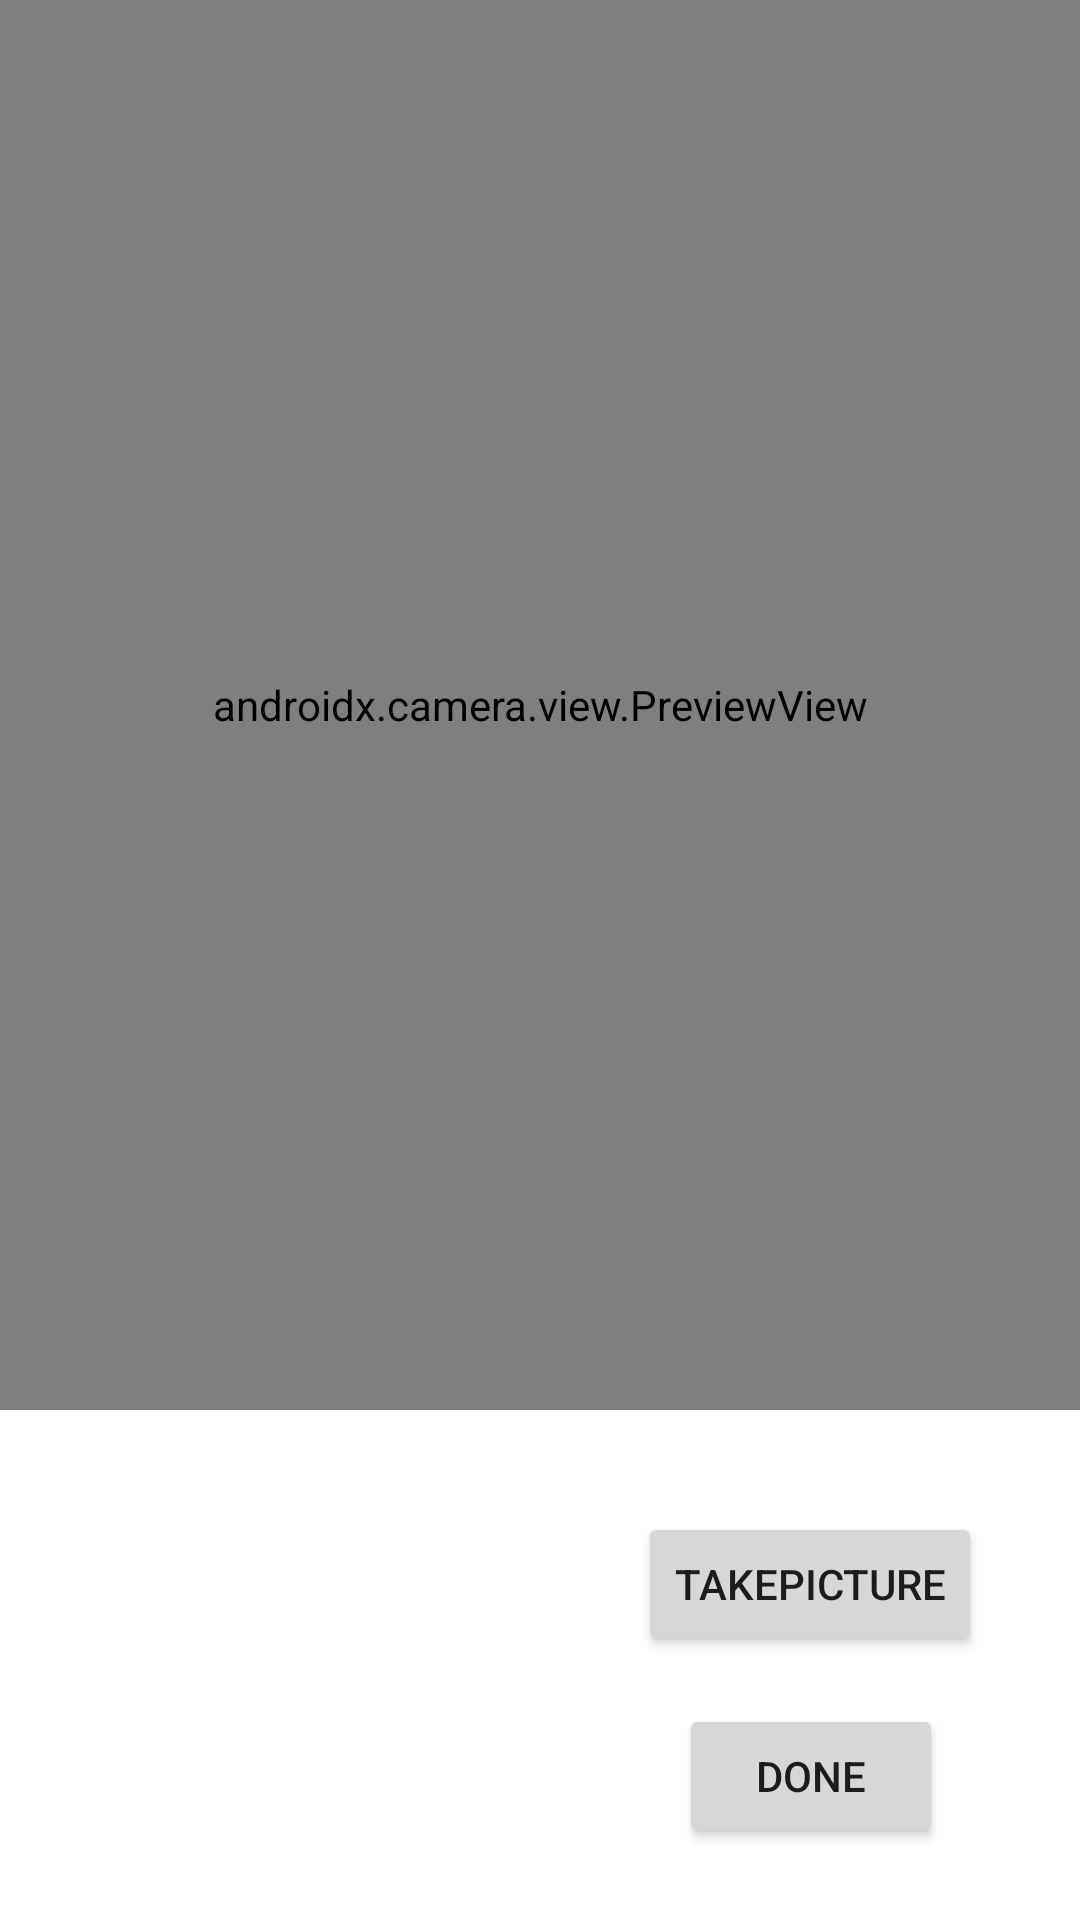

Produce the Android XML layout that renders to this screen, including the resource entries it uses.
<!-- AndroidManifest.xml: application theme Theme.PictureToPC -->
<!-- res/layout/activity_camera.xml -->
<?xml version="1.0" encoding="utf-8"?>
<androidx.constraintlayout.widget.ConstraintLayout xmlns:android="http://schemas.android.com/apk/res/android"
    xmlns:app="http://schemas.android.com/apk/res-auto"
    xmlns:tools="http://schemas.android.com/tools"
    android:layout_width="match_parent"
    android:layout_height="match_parent"
    tools:context=".Camera">

    <androidx.camera.view.PreviewView
        android:id="@+id/CameraPreview"
        android:layout_width="0dp"
        android:layout_height="0dp"
        android:layout_marginBottom="170dp"
        app:layout_constraintBottom_toBottomOf="parent"
        app:layout_constraintEnd_toEndOf="parent"
        app:layout_constraintHorizontal_bias="0.0"
        app:layout_constraintStart_toStartOf="parent"
        app:layout_constraintTop_toTopOf="parent"
        app:layout_constraintVertical_bias="1.0"
        app:scaleType="fitCenter" />

    <ImageView
        android:id="@+id/FirstPicPreview"
        android:layout_width="180dp"
        android:layout_height="253dp"
        android:scaleType="fitCenter"
        app:layout_constraintBottom_toBottomOf="parent"
        app:layout_constraintStart_toStartOf="parent" />

    <Button
        android:id="@+id/doneButton"
        android:layout_width="wrap_content"
        android:layout_height="wrap_content"
        android:layout_marginBottom="24dp"
        android:text="@string/done_btn"
        app:layout_constraintBottom_toBottomOf="parent"
        app:layout_constraintEnd_toEndOf="parent"
        app:layout_constraintHorizontal_bias="0.503"
        app:layout_constraintStart_toEndOf="@+id/FirstPicPreview" />

    <Button
        android:id="@+id/takePictureButton"
        android:layout_width="wrap_content"
        android:layout_height="wrap_content"
        android:layout_marginTop="30dp"
        android:layout_marginBottom="12dp"
        android:text="@string/takepicture_btn"
        app:layout_constraintBottom_toTopOf="@+id/doneButton"
        app:layout_constraintEnd_toEndOf="parent"
        app:layout_constraintStart_toEndOf="@+id/FirstPicPreview"
        app:layout_constraintTop_toBottomOf="@+id/CameraPreview" />

</androidx.constraintlayout.widget.ConstraintLayout>
<!-- resources referenced by this layout -->
<resources>
  <string name="done_btn">Done</string>
  <string name="takepicture_btn">TakePicture</string>
  <style name="Theme.PictureToPC" parent="Theme.MaterialComponents.DayNight.NoActionBar">
          
          <item name="colorPrimary">@color/purple_500</item>
          <item name="colorPrimaryVariant">@color/purple_700</item>
          <item name="colorOnPrimary">@color/white</item>
          
          <item name="colorSecondary">@color/teal_200</item>
          <item name="colorSecondaryVariant">@color/teal_700</item>
          <item name="colorOnSecondary">@color/black</item>
          
          <item name="android:statusBarColor" tools:targetApi="l">?attr/colorPrimaryVariant</item>
          
      </style>
  <!-- not gathered from this repository: default colours our renderer supplied (Android Studio template values) -->
  <color name="purple_500">#FF6200EE</color>
  <color name="purple_700">#FF3700B3</color>
  <color name="teal_200">#FF03DAC5</color>
  <color name="teal_700">#FF018786</color>
  <color name="black">#FF000000</color>
  <color name="white">#FFFFFFFF</color>
</resources>
